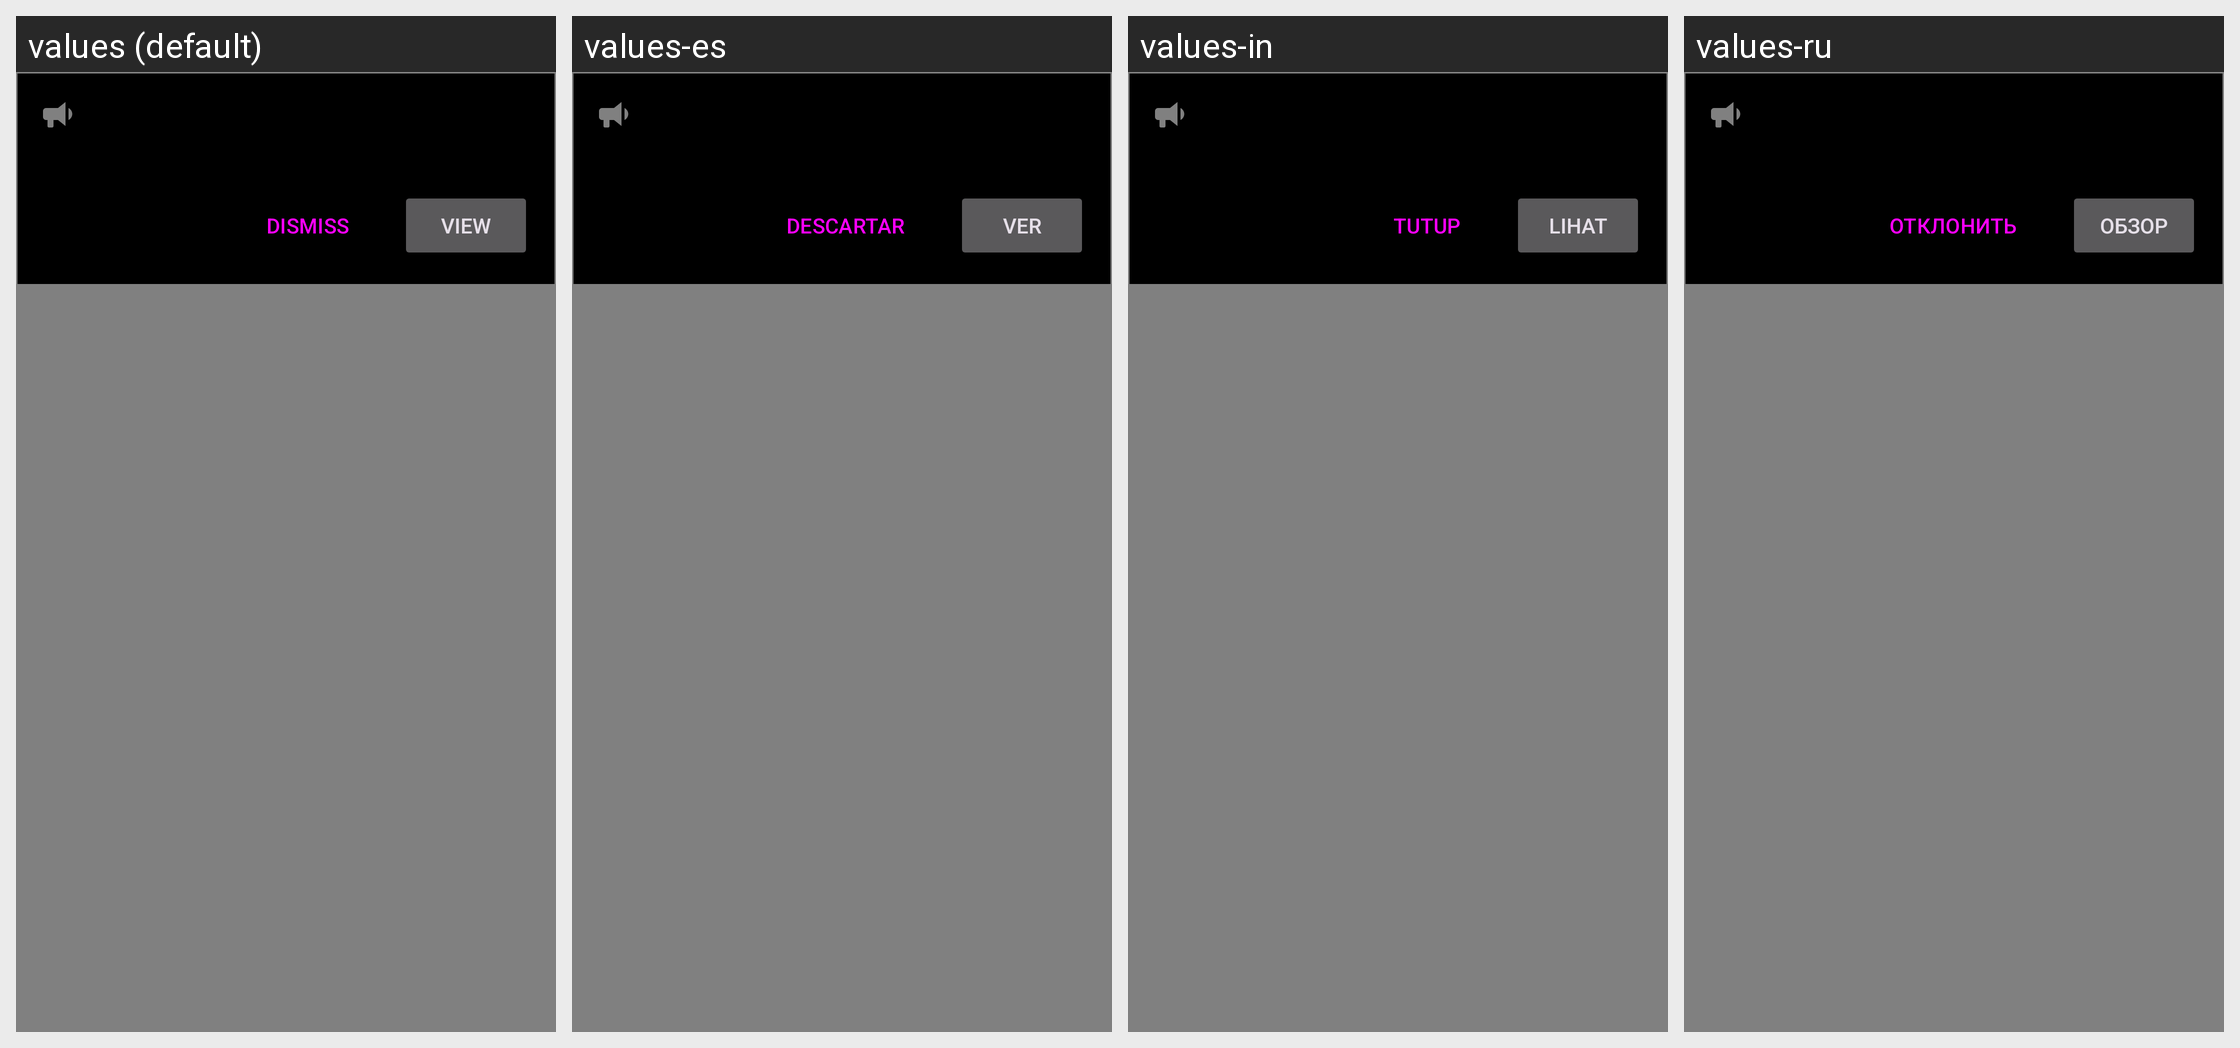

The Android screen above is rendered under several locales of the same app. Produce the string resources it draws, with the default and per-locale values.
Android screen res/layout/announcement_view.xml rendered under 4 locales, left to right: values (default), values-es, values-in, values-ru. Device: Nexus 5 (rendered at 1080×1920; each locale shown at half size, 540×960, under a caption strip naming it); theme RR.Startup.
Other locales in the repository, not shown: values-ar, values-ca, values-cs, values-da, values-de, values-el, values-en-rGB, values-eo, values-eu, values-fa, values-fi, values-fr, values-hi, values-hu, values-it, values-ja, values-ko, values-lt, values-lv, values-ms, values-my, values-nb-rNO, values-nl, values-nn, values-or, values-pa, values-pl, values-pt, values-pt-rBR, values-ro, values-se, values-sr, values-sv, values-th, values-tr, values-uk, values-zh-rCN, values-zh-rTW.
Strings drawn on this screen, with the default value and each locale's value (text and hints the layout hard-codes, and strings that could not be matched under every locale, appear in the picture but are not listed):

button_dismiss
  values: Dismiss
  values-es: Descartar
  values-in: Tutup
  values-ru: Отклонить

button_view
  values: View
  values-es: Ver
  values-in: Lihat
  values-ru: Обзор
